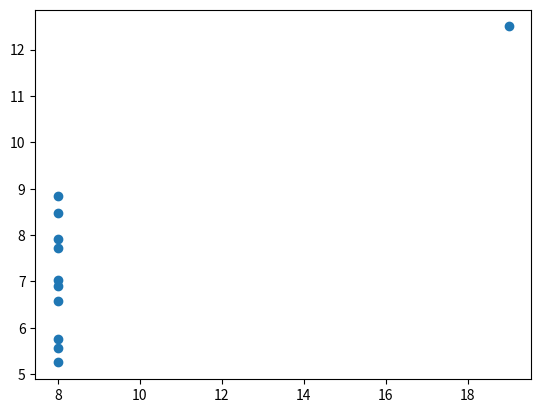

This chart was generated by the following Python code:
# Проведено 4 эксперимента. Для каждого построить график и посчитать коэффициенты
# корреляции Пирсона.

import numpy as np
import matplotlib.pyplot as plt

x = np.array([10,8, 13, 9,11,14, 6,4,12, 7,5])
y = np.array([8.04, 6.95, 7.58, 8.81, 8.33, 9.96, 7.24, 4.26, 10.84, 4.82, 5.68 ])
x= np.array([ 10,8, 13, 9,11,14, 6,4,12, 7,5 ])
y2 = np.array([ 9.14, 8.14, 8.74,8.77, 9.26, 8.10, 6.13, 3.10, 9.13, 7.26, 4.74])
x= np.array([ 10,8, 13, 9,11,14, 6,4,12, 7,5 ])
y3 = np.array([7.46,6.77, 12.74, 7.11, 7.81, 8.84, 6.08, 5.39, 8.15, 6.42, 5.73])
x4 = np.array([8, 8, 8, 8, 8, 8, 8, 19, 8, 8, 8])
y4 = np.array([6.58, 5.76, 7.71, 8.84, 8.47, 7.04, 5.25,12.5, 5.56, 7.91, 6.89])
x0= np.array([ 10, 8, 13, 9, 11, 14, 6, 4, 12, 7,5, 15, 16, 18 ])
y0 = np.array([ 9.14, 8.14, 8.74,8.77, 9.26, 8.10, 6.13, 3.10, 9.13, 7.26, 4.74, 6.5, 5, 2.9])
plt.scatter(x4,y4)
print(plt.show())
print(np.corrcoef(x4,y4)) # [[1.         0.81652144]
                          #  [0.81652144 1.        ]]